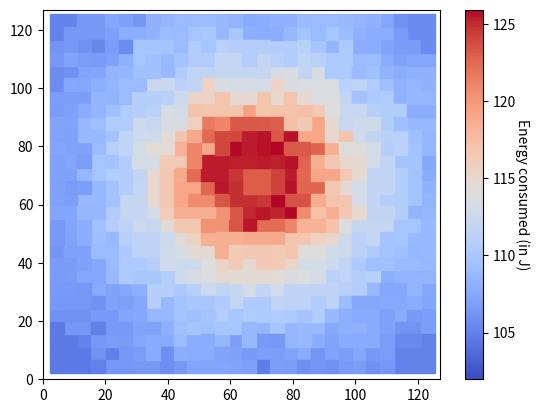

Write the Python code that produced this figure.
import numpy as np
from scipy.stats import norm
from scipy.spatial import KDTree, Voronoi,voronoi_plot_2d
import matplotlib.pyplot as plt
from matplotlib.collections import PatchCollection
from matplotlib.patches import Polygon
import matplotlib.cm as cm

def compute_signal(n, a, tx, ty, S, mu, sigma):
    # Generate n*n grid of points
    grid = np.zeros((n, n))

    # Create a Gaussian random number generator
    rv = norm(loc=mu, scale=sigma)

    # List of all points and their signals
    points = []
    points_orig = []

    # Compute signal at each point in the grid
    for i in range(n):
        for j in range(n):
            # Compute Euclidean distance from target
            d = a * np.sqrt((tx - i)**2 + (ty - j)**2)
            # Get a random sample from the Gaussian distribution
            N = rv.rvs()
            # Avoid divide by zero
            # Avoid divide by zero
            if d < 1:
                S_0 = S
            else:
                # Compute the signal at the current point
                S_0 = np.log10(10**(S - 20*np.log10(d)) + 10**N)
            # Compute the signal at the current point
            # Store the signal in the grid
            grid[i, j] = S_0
            points.append(((i, j), S_0))
            points_orig.append(((i*a, j*a), S_0))

    return grid, points,points_orig

def compute_difference(n, k, grid, points):
    # Create k-d tree for efficient nearest neighbor search
    tree = KDTree([p[0] for p in points])

    # Compute absolute difference in signal strength
    for i in range(n):
        for j in range(n):
            # Find the first 2k+1 nearest points (considering 0-based indexing)
            dist, idx = tree.query((i, j), 2*k + 1)
            # Get the signal strengths of the first 2k+1 nearest points
            signals = [points[id][1] for id in idx[1:]]
            # Compute the difference between the maximum and minimum signal strengths
            max_diff = np.abs(max(signals) - min(signals))
            # Update the grid
            grid[i, j] = max_diff

    return grid

def plot_voronoi(n, grid, points,a):
    # Create Voronoi diagram
    import matplotlib,math
    # vor = Voronoi([p[0] for p in points])

    # # find min/max values for normalization
    # minima = 0.8
    # maxima = 13.5

    # # normalize chosen colormap
    # norm = matplotlib.colors.Normalize(vmin=minima, vmax=maxima, clip=True)
    # mapper = cm.ScalarMappable(norm=norm, cmap=cm.coolwarm)

    # # plot Voronoi diagram, and fill finite regions with color mapped from speed value
    # voronoi_plot_2d(vor, show_points=True, show_vertices=False, s=1)
    # for r in range(len(vor.point_region)):
    #     region = vor.regions[vor.point_region[r]]
    #     if not -1 in region:
    #         polygon = [vor.vertices[i] for i in region]
    #         plt.fill(*zip(*polygon), color=mapper.to_rgba(grid[int(polygon[0][0]), int(polygon[0][1])]))
    # sm = plt.cm.ScalarMappable(cmap=cm.coolwarm, 
    #     norm=plt.Normalize(vmin=0.8, vmax=13))
    # #ax.set_xlim([0, n-1])
    # #ax.set_ylim([0, n-1])
    # #fig.colorbar(sm, ax=ax)
    # plt.show()
    # Create Voronoi diagram
    #points_vor = []
    #for p in points:
    #    points_vor.append((p[0][0]*a,p[0][1]))
    #vor = Voronoi([p[0]*a for p in points])
    vor = Voronoi([p[0] for p in points])
    # Create Voronoi plot
    fig, ax = plt.subplots()
    
    # Create colormap for the Voronoi cells
    m = 0.38
    c = 1.10
    vmin = (m*math.log2(np.min(grid)*1000) + c)*19
    vmax = (m*math.log2(np.max(grid)*1000)+c)*19
    norm = matplotlib.colors.Normalize(vmin=vmin, vmax=vmax, clip=True)
    mapper = cm.ScalarMappable(norm=norm, cmap=cm.coolwarm)
    #cmap = plt.cm.get_cmap('coolwarm')
    #voronoi_plot_2d(vor, show_points=True, show_vertices=False, s=1)
    # Plot all grid points
    #voronoi_plot_2d(vor, show_points=True, show_vertices=False, s=1)
    # Plot Voronoi diagram with heatmap colors
    for region in vor.regions:
        if not -1 in region and len(region) > 0:
            polygon = [vor.vertices[i] for i in region]
            value = (m*math.log2(grid[int(polygon[0][0]/a), int(polygon[0][1]/a)]*1000)+c)*19
            ax.add_patch(Polygon(polygon, closed=True, fill=True, 
                color=mapper.to_rgba(value)))

    #ax.scatter([p[0][0] for p in points], [p[0][1] for p in points], c='black')
    
    # Set plot limits
    ax.set_xlim([0, int(n*a-a)])
    ax.set_ylim([0, int(n*a-a)])

    # Add colorbar
    cbar = fig.colorbar(mapper, ax=ax)
    cbar.set_label(r'Energy consumed (in J)',rotation=270, labelpad=10)
    # for i in range(n):
    #     for j in range(n):
    #         ax.scatter(i*a, j*a, c='black', s=10)
    #plt.show()
    plt.savefig("voronoi_diagram_heatmap_k=19_abr.pdf")

# Test the functions
n = 30
a = 4.4
S = 120
mu = 52.5
sigma = 1
k = 19
grid_m = np.zeros((n, n))
N = norm(loc=0, scale=0.5)
for i in range(100):
    tx, ty = 15+N.rvs(),15+N.rvs()
    grid, points,points_orig = compute_signal(n, a, tx, ty, S, mu, sigma)
    #print(grid)
    grid = compute_difference(n, k, grid, points)
    for i in range(n):
        for j in range(n):
            grid_m[i][j]+=grid[i][j]
    #print(grid)
plot_voronoi(n, grid_m/100, points_orig,a)